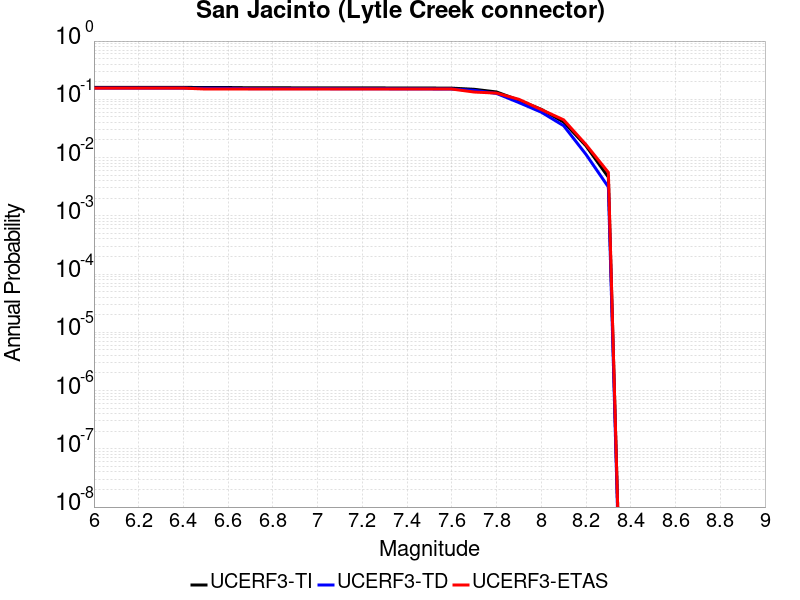

The file beside this chart, header and first rows:
Magnitude, UCERF3-TI Prob, UCERF3-TD Prob, UCERF3-ETAS Prob
6.0, 0.1602, 0.1554, 0.1556
6.1, 0.1602, 0.1554, 0.1556
6.2, 0.1602, 0.1554, 0.1556
6.3, 0.1602, 0.1554, 0.1556
6.4, 0.1602, 0.1554, 0.1556
6.5, 0.1594, 0.1545, 0.15
6.6, 0.1594, 0.1545, 0.15
6.7, 0.1577, 0.1528, 0.15
6.8, 0.1576, 0.1526, 0.15
6.9, 0.1575, 0.1525, 0.15
7.0, 0.1574, 0.1523, 0.15
7.1, 0.1572, 0.1521, 0.15
7.2, 0.157, 0.1518, 0.15
7.3, 0.1568, 0.1515, 0.15
7.4, 0.1566, 0.1512, 0.15
7.5, 0.1562, 0.1508, 0.15
7.6, 0.1555, 0.15, 0.15
7.7, 0.1486, 0.1426, 0.1333
7.8, 0.1338, 0.1261, 0.1278
7.9, 0.09649, 0.08786, 0.1
8.0, 0.06725, 0.06012, 0.06667
8.1, 0.04066, 0.03523, 0.04444
8.2, 0.01586, 0.01132, 0.01667
8.3, 0.004589, 0.003121, 0.005556
